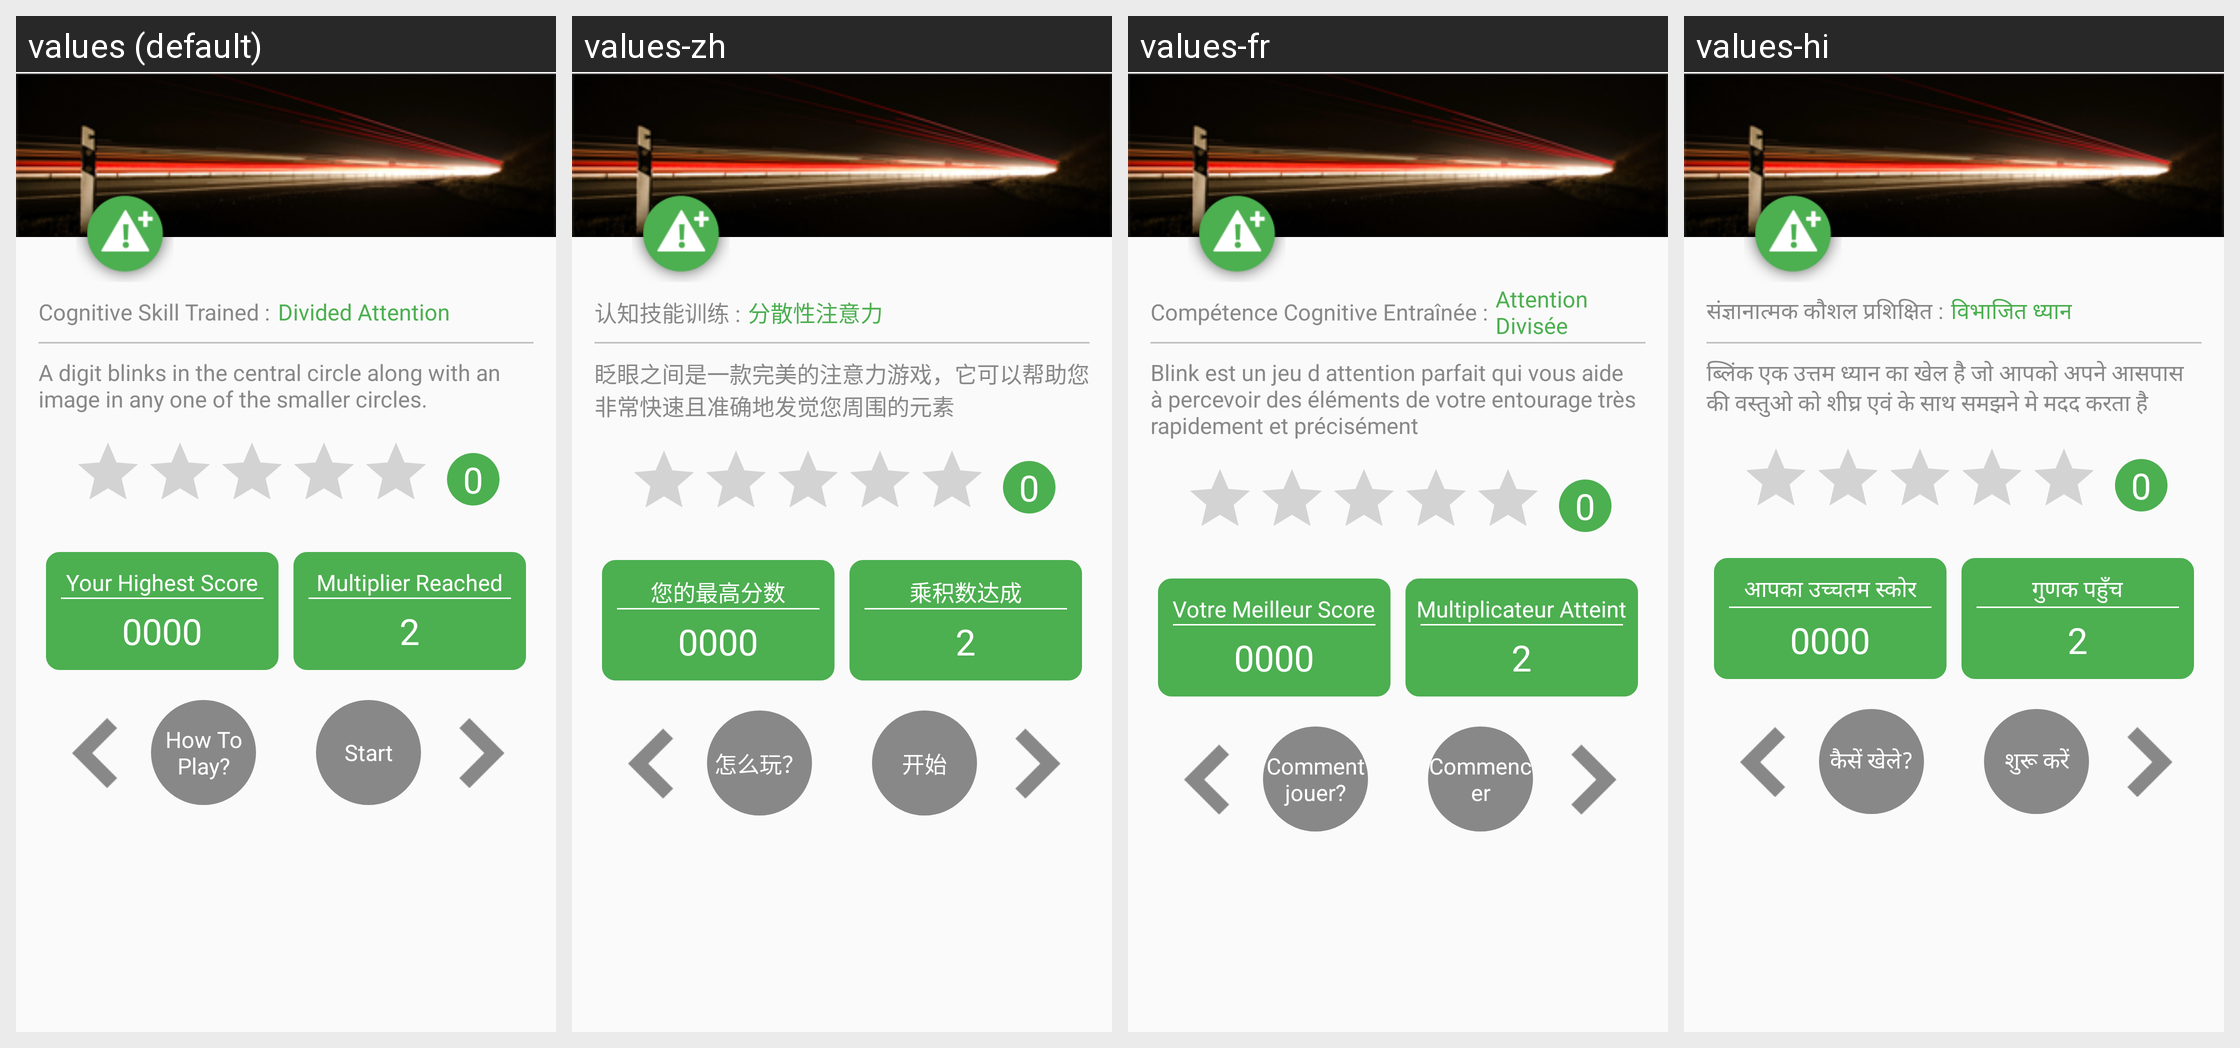

Strings drawn on this Android screen and how each of the app's shown locales translates them:
Android screen res/layout/activity_blink_pro_instruction.xml rendered under 4 locales, left to right: values (default), values-zh, values-fr, values-hi. Device: Nexus 5 (rendered at 1080×1920; each locale shown at half size, 540×960, under a caption strip naming it); theme AppTheme.
Other locales in the repository, not shown: values-ar, values-de, values-es, values-it, values-ja, values-ko, values-pt, values-ru, values-tr.
Strings drawn on this screen, with the default value and each locale's value (text and hints the layout hard-codes, and strings that could not be matched under every locale, appear in the picture but are not listed):

cognative_skill_trained
  values: Cognitive Skill Trained :
  values-zh: 认知技能训练 :
  values-fr: Compétence Cognitive Entraînée :
  values-hi: संज्ञानात्मक कौशल प्रशिक्षित :

divided_attention
  values: Divided Attention
  values-zh: 分散性注意力
  values-fr: Attention Divisée
  values-hi: विभाजित ध्यान

blink_instruction
  values: A digit blinks in the central circle along with an image in any one of the smaller circles.
  values-zh: 眨眼之间是一款完美的注意力游戏，它可以帮助您非常快速且准确地发觉您周围的元素
  values-fr: Blink est un jeu d attention parfait qui vous aide à percevoir des éléments de votre entourage très rapidement et précisément
  values-hi: ब्लिंक एक उत्तम ध्यान का खेल है जो आपको अपने आसपास की वस्तुओ को शीघ्र एवं के साथ समझने मे मदद करता है

your_highest_score
  values: Your Highest Score
  values-zh: 您的最高分数
  values-fr: Votre Meilleur Score
  values-hi: आपका उच्चतम स्कोर

multiplier_reach
  values: Multiplier Reached
  values-zh: 乘积数达成
  values-fr: Multiplicateur Atteint
  values-hi: गुणक पहुँच

multiplier_completed
  values: 2
  values-zh: 2
  values-fr: 2
  values-hi: 2

how_to_play
  values: How To Play?
  values-zh: 怎么玩？
  values-fr: Comment jouer?
  values-hi: कैसें खेले?

start_game
  values: Start
  values-zh: 开始
  values-fr: Commencer
  values-hi: शुरू करें
